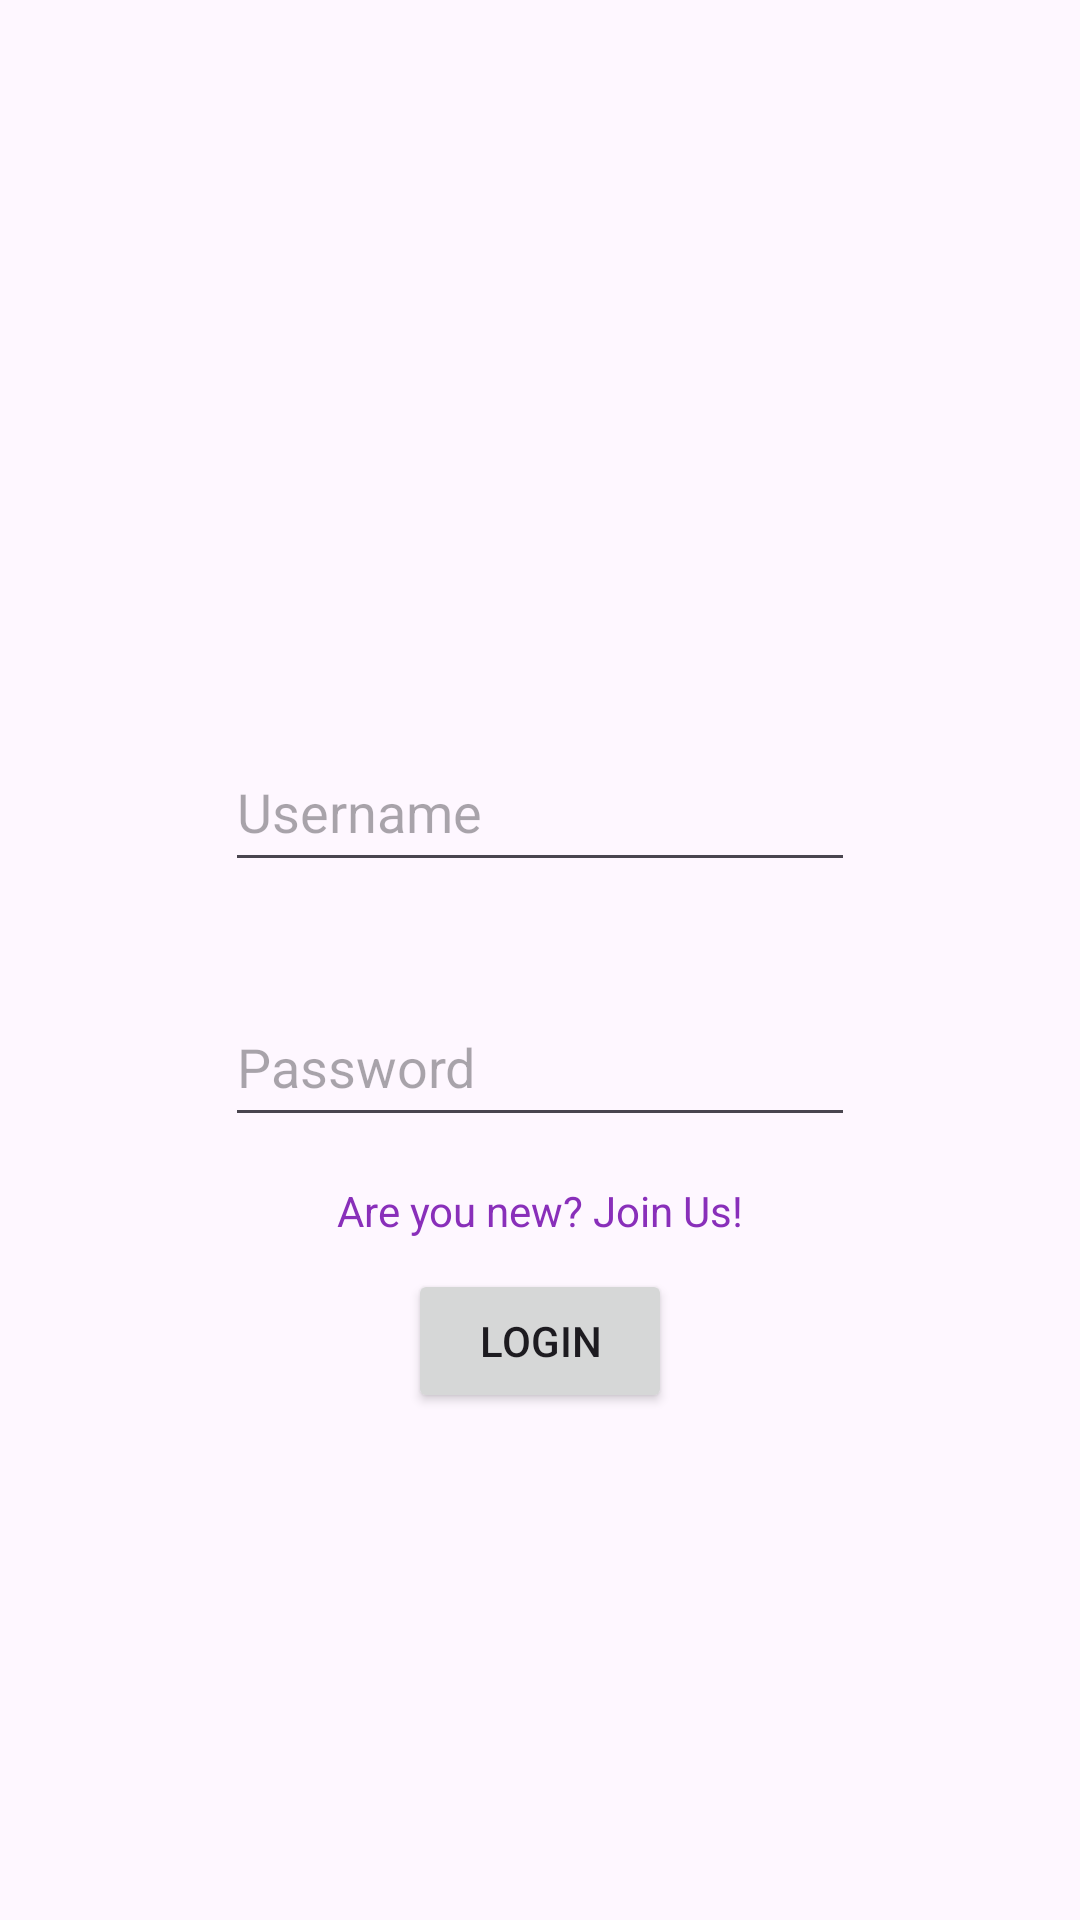

This screen was rendered from an Android layout file. Write that file and the resources it references.
<!-- AndroidManifest.xml: application theme Theme.ProjetoSolar -->
<!-- res/layout/login_entry.xml -->
<?xml version="1.0" encoding="utf-8"?>
<androidx.constraintlayout.widget.ConstraintLayout xmlns:android="http://schemas.android.com/apk/res/android"
    xmlns:app="http://schemas.android.com/apk/res-auto"
    xmlns:tools="http://schemas.android.com/tools"
    android:id="@+id/login_entry_"
    android:layout_width="match_parent"
    android:layout_height="match_parent">

    <ImageView
        android:id="@+id/login_entry_logo"
        android:layout_width="wrap_content"
        android:layout_height="wrap_content"
        android:layout_marginTop="144dp"
        android:contentDescription="@string/login_entry_company_img_descript"
        app:layout_constraintEnd_toEndOf="parent"
        app:layout_constraintStart_toStartOf="parent"
        app:layout_constraintTop_toTopOf="parent"/>

    <EditText
        android:id="@+id/login_entry_username_input"
        android:layout_width="wrap_content"
        android:layout_height="50dp"
        android:layout_marginTop="100dp"
        android:ems="10"
        android:hint="@string/login_entry_username"
        android:inputType="textEmailAddress"
        app:layout_constraintEnd_toEndOf="@+id/login_entry_logo"
        app:layout_constraintStart_toStartOf="@+id/login_entry_logo"
        app:layout_constraintTop_toBottomOf="@+id/login_entry_logo" />

    <EditText
        android:id="@+id/login_entry_password_input"
        android:layout_width="0dp"
        android:layout_height="50dp"
        android:layout_marginTop="35dp"
        android:ems="10"
        android:hint="@string/login_entry_password"
        android:inputType="textPassword"
        app:layout_constraintEnd_toEndOf="@+id/login_entry_username_input"
        app:layout_constraintStart_toStartOf="@+id/login_entry_username_input"
        app:layout_constraintTop_toBottomOf="@+id/login_entry_username_input" />

    <Button
        android:id="@+id/login_entry_forgot_credentials"
        android:visibility="gone"
        android:layout_width="wrap_content"
        android:layout_height="wrap_content"
        android:layout_marginBottom="20dp"
        android:text="@string/login_entry_forgot_credentials_button"
        app:layout_constraintBottom_toBottomOf="parent"
        app:layout_constraintEnd_toEndOf="@+id/login_entry_login_button"
        app:layout_constraintStart_toStartOf="@+id/login_entry_login_button" />

    <Button
        android:id="@+id/login_entry_login_button"
        android:layout_width="wrap_content"
        android:layout_height="wrap_content"
        android:layout_marginTop="10dp"
        android:text="@string/login_entry_logIn_button"
        app:layout_constraintEnd_toEndOf="@+id/login_entry_password_input"
        app:layout_constraintStart_toStartOf="@+id/login_entry_password_input"
        app:layout_constraintTop_toBottomOf="@+id/login_entry_signup_bttn" />

    <TextView
        android:id="@+id/login_entry_signup_bttn"
        android:layout_width="wrap_content"
        android:layout_height="wrap_content"
        android:layout_marginTop="15sp"
        android:text="@string/login_entry_logIn_signup_button"
        android:textColor="#892FBA"
        app:layout_constraintEnd_toEndOf="@+id/login_entry_login_button"
        app:layout_constraintStart_toStartOf="@+id/login_entry_login_button"
        app:layout_constraintTop_toBottomOf="@+id/login_entry_password_input" />

</androidx.constraintlayout.widget.ConstraintLayout>
<!-- resources referenced by this layout -->
<resources>
  <string name="login_entry_company_img_descript">logo</string>
  <string name="login_entry_forgot_credentials_button">Forgot Username or Password</string>
  <string name="login_entry_logIn_button">LogIn</string>
  <string name="login_entry_logIn_signup_button">Are you new? Join Us!</string>
  <string name="login_entry_password">Password</string>
  <string name="login_entry_username">Username</string>
  <style name="Theme.ProjetoSolar" parent="Base.Theme.ProjetoSolar" />
  <style name="Base.Theme.ProjetoSolar" parent="Theme.Material3.DayNight.NoActionBar">
          
          
      </style>
</resources>
